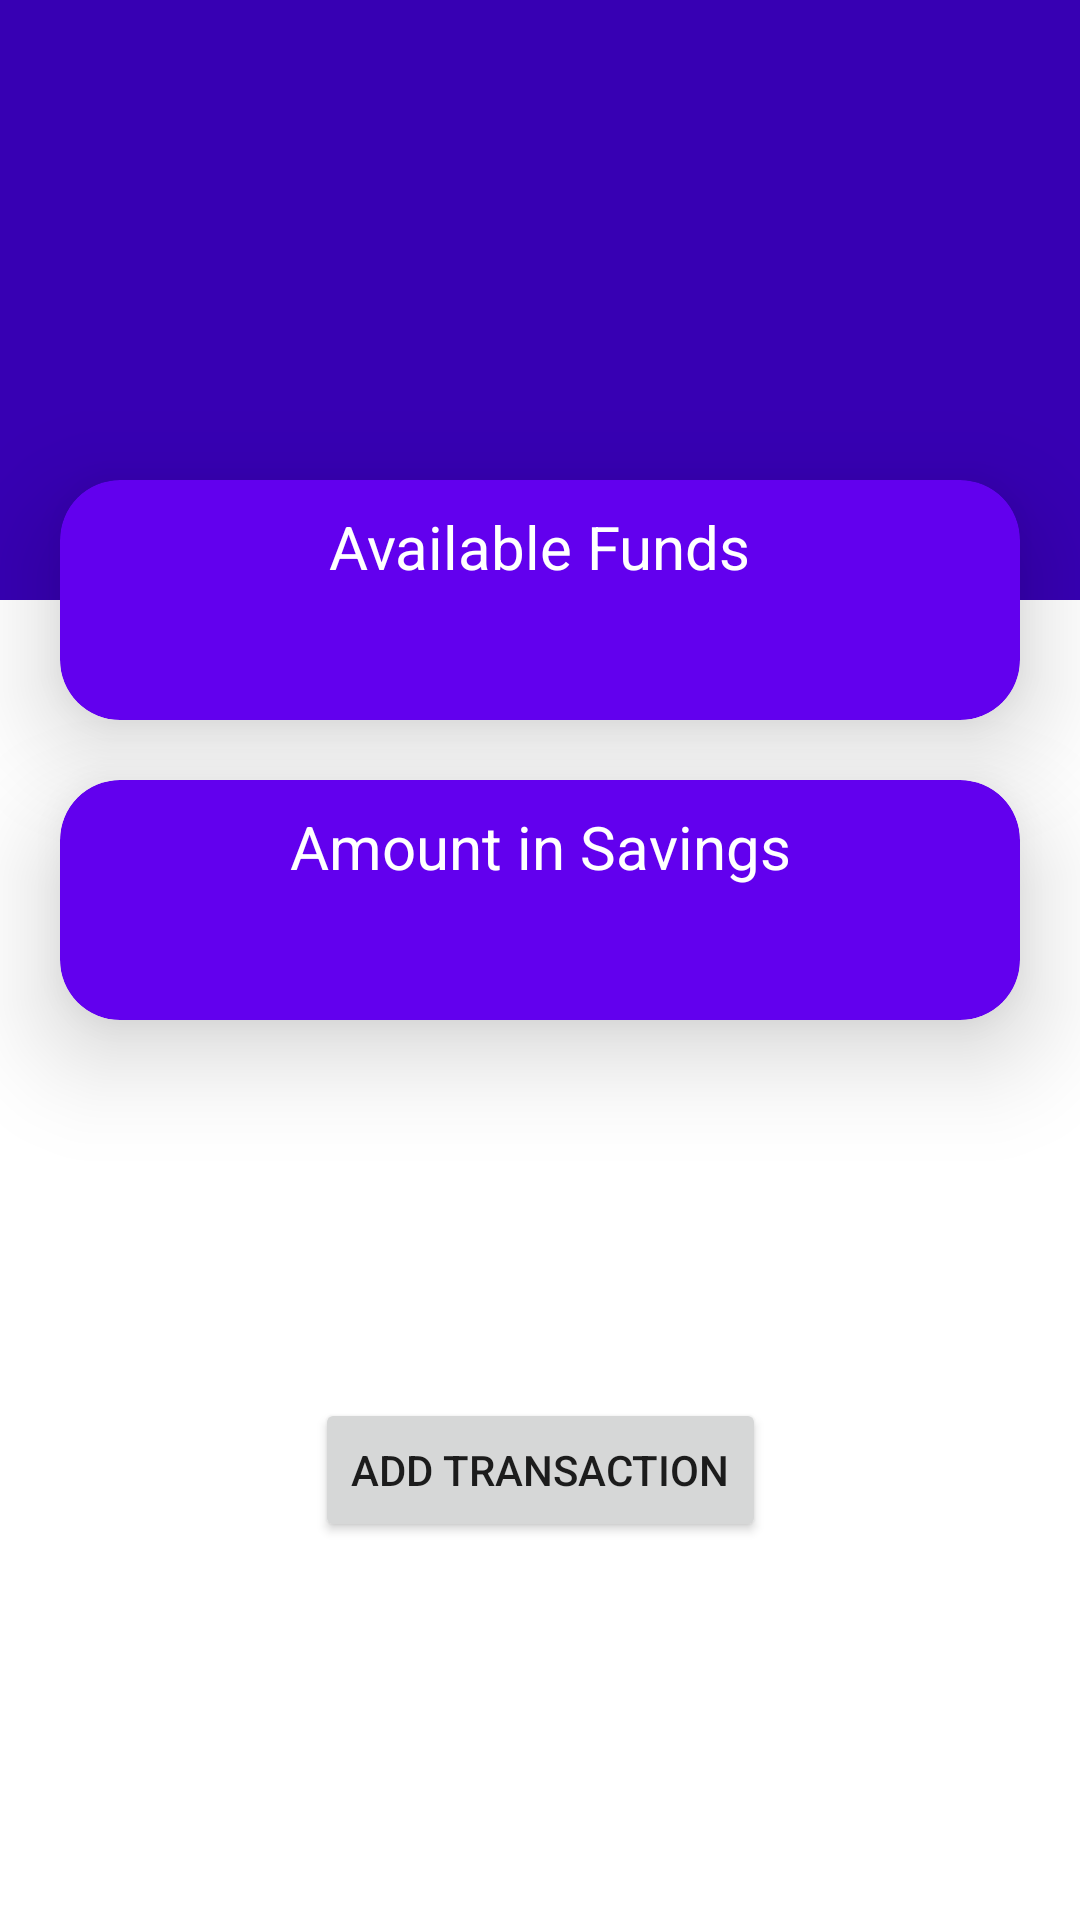

Produce the Android XML layout that renders to this screen, including the resource entries it uses.
<!-- AndroidManifest.xml: application theme Theme.MoneyHandler -->
<!-- res/layout/activity_main.xml -->
<?xml version="1.0" encoding="utf-8"?>
<androidx.constraintlayout.widget.ConstraintLayout xmlns:android="http://schemas.android.com/apk/res/android"
    xmlns:app="http://schemas.android.com/apk/res-auto"
    xmlns:tools="http://schemas.android.com/tools"
    android:layout_width="match_parent"
    android:layout_height="match_parent"
    tools:context=".MainActivity">

    <View
        android:id="@+id/view"
        android:layout_width="match_parent"
        android:layout_height="200dp"
        android:background="@color/purple_700"
        app:layout_constraintEnd_toEndOf="parent"
        app:layout_constraintStart_toStartOf="parent"
        app:layout_constraintTop_toTopOf="parent" />

    <androidx.cardview.widget.CardView
        android:id="@+id/fundsCard"
        android:layout_width="match_parent"
        android:layout_height="80dp"
        android:layout_marginStart="20dp"
        android:layout_marginEnd="20dp"
        android:layout_marginBottom="20dp"
        app:cardCornerRadius="20dp"
        app:cardElevation="20dp"
        app:cardBackgroundColor="@color/purple_500"
        app:layout_constraintBottom_toBottomOf="@+id/view"
        app:layout_constraintEnd_toEndOf="parent"
        app:layout_constraintHorizontal_bias="0.5"
        app:layout_constraintStart_toStartOf="parent"
        app:layout_constraintTop_toBottomOf="@+id/view" >

        <androidx.constraintlayout.widget.ConstraintLayout
            android:layout_width="match_parent"
            android:layout_height="match_parent">

            <TextView
                android:id="@+id/availableFundsLabel"
                android:layout_width="wrap_content"
                android:layout_height="wrap_content"
                android:text="Available Funds"
                android:textSize="20sp"
                android:textColor="@color/white"
                app:layout_constraintBottom_toTopOf="@id/availableFunds"
                app:layout_constraintEnd_toEndOf="parent"
                app:layout_constraintStart_toStartOf="parent"
                app:layout_constraintTop_toTopOf="parent" />

            <TextView
                android:id="@+id/availableFunds"
                android:layout_width="wrap_content"
                android:layout_height="wrap_content"
                android:text=""
                android:textSize="20sp"
                android:textColor="@color/white"
                app:layout_constraintStart_toStartOf="parent"
                app:layout_constraintBottom_toBottomOf="parent"
                app:layout_constraintTop_toBottomOf="@+id/availableFundsLabel"
                app:layout_constraintEnd_toEndOf="parent"/>

        </androidx.constraintlayout.widget.ConstraintLayout>

    </androidx.cardview.widget.CardView>

    <androidx.cardview.widget.CardView
        android:id="@+id/savingsCard"
        android:layout_width="match_parent"
        android:layout_height="80dp"
        android:layout_marginStart="20dp"
        android:layout_marginTop="20dp"
        android:layout_marginEnd="20dp"
        app:cardBackgroundColor="@color/purple_500"
        app:cardCornerRadius="20dp"
        app:cardElevation="20dp"
        app:layout_constraintEnd_toEndOf="parent"
        app:layout_constraintHorizontal_bias="0.5"
        app:layout_constraintStart_toStartOf="parent"
        app:layout_constraintTop_toBottomOf="@+id/fundsCard">

        <androidx.constraintlayout.widget.ConstraintLayout
            android:layout_width="match_parent"
            android:layout_height="match_parent">

            <TextView
                android:id="@+id/savingsAmountLabel"
                android:layout_width="wrap_content"
                android:layout_height="wrap_content"
                android:text="Amount in Savings"
                android:textSize="20sp"
                android:textColor="@color/white"
                app:layout_constraintBottom_toTopOf="@id/savingsAmount"
                app:layout_constraintStart_toStartOf="parent"
                app:layout_constraintTop_toTopOf="parent"
                app:layout_constraintEnd_toEndOf="parent" />

            <TextView
                android:id="@+id/savingsAmount"
                android:layout_width="wrap_content"
                android:layout_height="wrap_content"
                android:text=""
                android:textSize="20sp"
                android:textColor="@color/white"
                app:layout_constraintBottom_toBottomOf="parent"
                app:layout_constraintStart_toStartOf="parent"
                app:layout_constraintEnd_toEndOf="parent"
                app:layout_constraintTop_toBottomOf="@+id/savingsAmountLabel" />

        </androidx.constraintlayout.widget.ConstraintLayout>

    </androidx.cardview.widget.CardView>



    <Button
        android:id="@+id/addTransactionButton"
        android:layout_width="wrap_content"
        android:layout_height="wrap_content"
        android:text="Add Transaction"
        app:layout_constraintBottom_toBottomOf="parent"
        app:layout_constraintEnd_toEndOf="parent"
        app:layout_constraintStart_toStartOf="parent"
        app:layout_constraintTop_toBottomOf="@+id/savingsCard" />


</androidx.constraintlayout.widget.ConstraintLayout>
<!-- resources referenced by this layout -->
<resources>
  <style name="Theme.MoneyHandler" parent="Theme.MaterialComponents.DayNight.DarkActionBar">
          
          <item name="colorPrimary">@color/purple_500</item>
          <item name="colorPrimaryVariant">@color/purple_700</item>
          <item name="colorOnPrimary">@color/white</item>
          
          <item name="colorSecondary">@color/teal_200</item>
          <item name="colorSecondaryVariant">@color/teal_700</item>
          <item name="colorOnSecondary">@color/black</item>
          
          <item name="android:statusBarColor">?attr/colorPrimaryVariant</item>
          
      </style>
  <!-- not gathered from this repository: default colours our renderer supplied (Android Studio template values) -->
  <color name="purple_500">#FF6200EE</color>
  <color name="purple_700">#FF3700B3</color>
  <color name="teal_200">#FF03DAC5</color>
  <color name="teal_700">#FF018786</color>
  <color name="black">#FF000000</color>
  <color name="white">#FFFFFFFF</color>
</resources>
